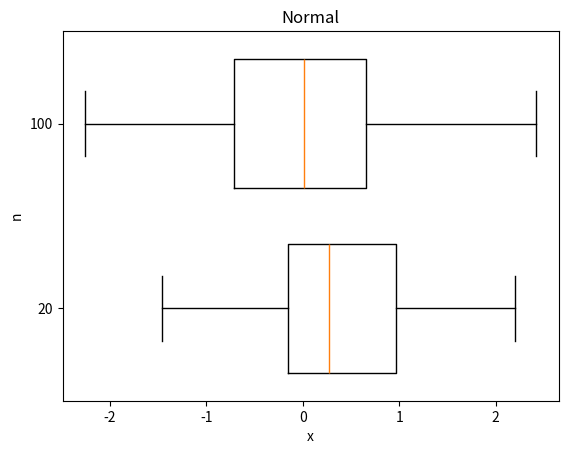
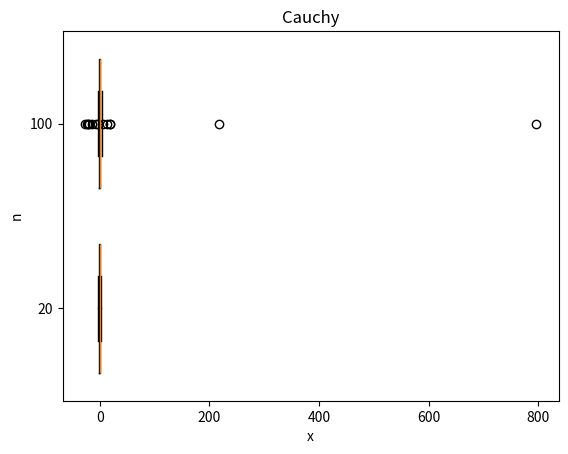
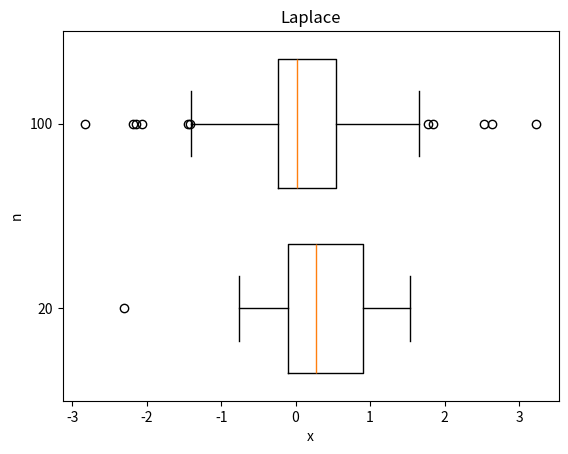
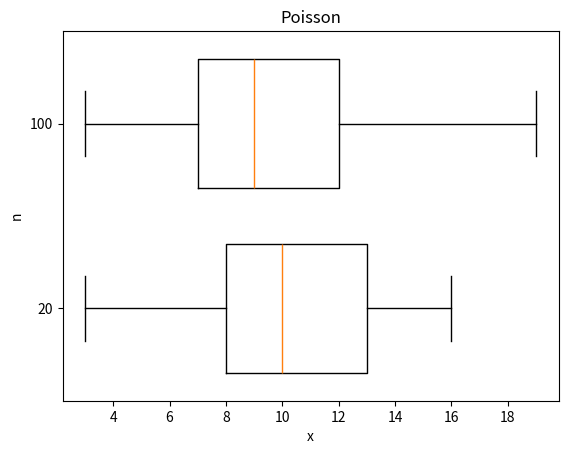
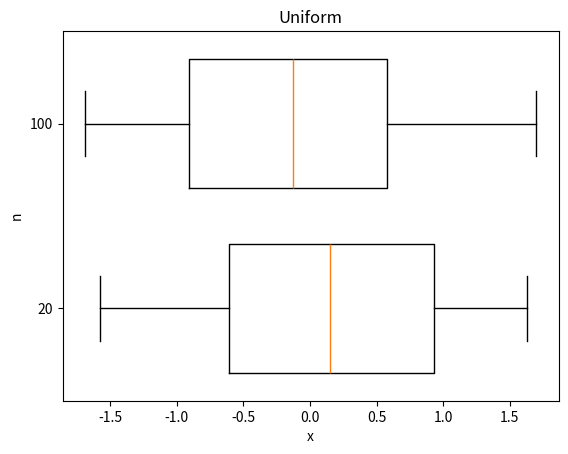

Reproduce these figures in Python, in order.
import random
import statistics
import numpy as np
import scipy.stats
from scipy.stats import norm
from scipy.stats import cauchy
from scipy.stats import laplace
from scipy.stats import poisson
from scipy.stats import uniform
import matplotlib.pyplot as plt
import matplotlib

def percentOfOutliers(data):
    LQ = np.quantile(data, 0.25)
    UQ = np.quantile(data, 0.75)
    IQR = UQ - LQ
    xl = LQ - 1.5 * IQR
    xn = UQ + 1.5 * IQR
    count = np.count_nonzero(data > xn)
    count += np.count_nonzero(data < xl)
    return count / data.size

def createBoxplot(data20, data100, title):
    fig1, ax1 = plt.subplots()
    ax1.set_title(title)
    ax1.boxplot([data20, data100], vert=False, widths=0.7)
    ax1.set_yticklabels([20, 100])
    ax1.set_xlabel('x')
    ax1.set_ylabel('n')
    plt.savefig(title + '.png')

func20_dict = {
 'Normal': norm.rvs(size = 20),
 'Cauchy': cauchy.rvs(size=20),
 'Laplace': laplace.rvs(0, 1 / 2 ** 0.5, size = 20),
 'Poisson': poisson.rvs(10, size=20),
 'Uniform': uniform.rvs(-float(3 ** 0.5), 2*float(3 ** 0.5), size = 20),
}
func100_dict = {
 'Normal': norm.rvs(size = 100),
 'Cauchy': cauchy.rvs(size=100),
 'Laplace': laplace.rvs(0, 1 / 2 ** 0.5, size = 100),
 'Poisson': poisson.rvs(10, size=100),
 'Uniform': uniform.rvs(-float(3 ** 0.5), 2*float(3 ** 0.5), size = 100),
}

for elements in func20_dict:
    createBoxplot(func20_dict[elements], func100_dict[elements], elements)


percent20 = np.empty(1000)
percent100 = np.empty(1000)
for i in range(1000):
    data = func20_dict[elements]
    percent20[i] = percentOfOutliers(poisson.rvs(10, size=20))
    percent100[i] = percentOfOutliers(poisson.rvs(10, size=100))
print("Uniform")
print('20  = ' + str(np.mean(percent20)))
print('100 = ' + str(np.mean(percent100)))

